Run: headless pygame with SDL's dummy video driver; simulated clock (each Clock.tick advances the game by its frame time, no real sleeping); random seed 0; keys injected as events and as key.get_pressed() state; no mouse input.
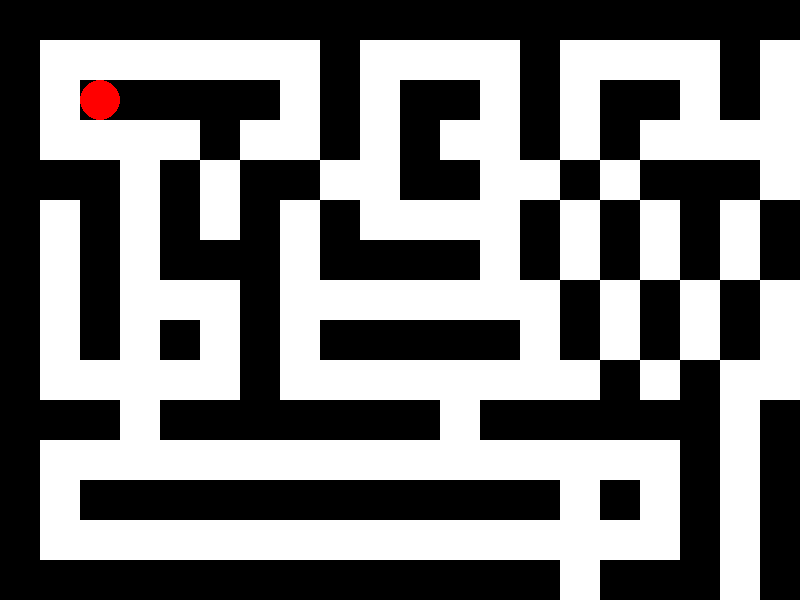
Frame 1 of 4 · flips 1–60 · no input
Frame 2 of 4 · flips 61–180 · tapped SPACE, RETURN · held RIGHT (→), D · screen unchanged from frame 1, image omitted
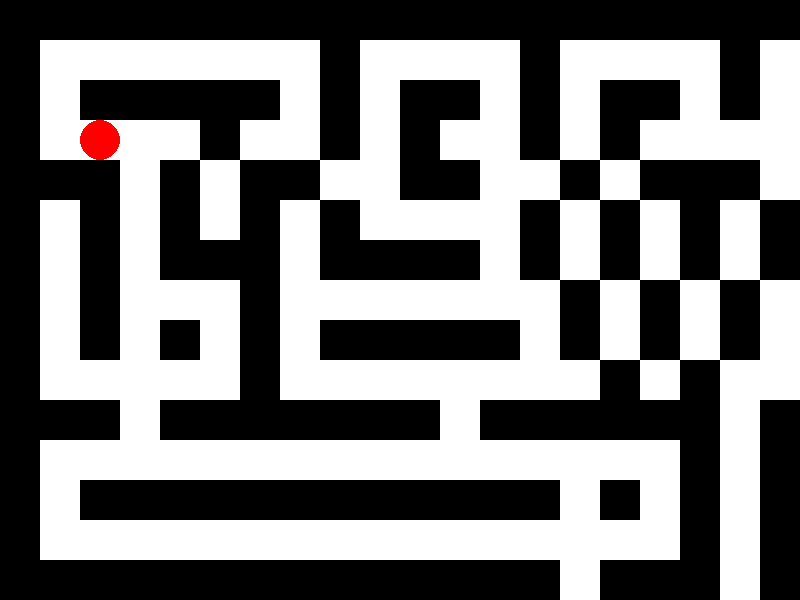
Frame 3 of 4 · flips 181–300 · held DOWN (↓), S
Frame 4 of 4 · flips 301–420 · held LEFT (←), A, UP (↑), W · screen unchanged from frame 3, image omitted

The pygame program that drew these frames:

import pygame
import sys

# Inicializar Pygame
pygame.init()

# Definir dimensiones de la pantalla
SCREEN_WIDTH = 800
SCREEN_HEIGHT = 600
CELL_SIZE = 40  # Tamaño de cada celda del laberinto
PLAYER_SPEED = 1  # Velocidad del jugador (celdas por iteración)

# Definir colores
WHITE = (255, 255, 255)
BLACK = (0, 0, 0)
RED = (255, 0, 0)

# Definir el laberinto
maze = [
    "XXXXXXXXXXXXXXXXXXXX",
    "X       X    X    X X",
    "X XXXXX X XX X XX X X",
    "X    X  X X  X X    X",
    "XXX X XX  XX  X XXX X",
    "X X X X X    X X X X",
    "X X XXX XXXX X X X X",
    "X X   X       X X X X",
    "X X X X XXXXX X X X X",
    "X     X        X X  X",
    "XXX XXXXXXX XXXXXX X",
    "X                X X",
    "X XXXXXXXXXXXX X X X",
    "X                X X",
    "XXXXXXXXXXXXXX XXX X",
    "X  X          X   X ",
    "X  X XXXXXXXX XXX X",
    "X     X         X X",
    "XXXXX XXXXXXXXX X X",
    "X       X        SX",
    "XXXXXXXXXXXXXXXXXX",
]

# Función para dibujar el laberinto
def draw_maze(screen):
    for y, row in enumerate(maze):
        for x, cell in enumerate(row):
            if cell == "X":
                pygame.draw.rect(screen, BLACK, (x * CELL_SIZE, y * CELL_SIZE, CELL_SIZE, CELL_SIZE))
            elif cell == "S":
                pygame.draw.rect(screen, RED, (x * CELL_SIZE, y * CELL_SIZE, CELL_SIZE, CELL_SIZE))

# Función principal del juego
def main():
    screen = pygame.display.set_mode((SCREEN_WIDTH, SCREEN_HEIGHT))
    pygame.display.set_caption("Laberinto")

    clock = pygame.time.Clock()

    player_x = player_y = 2  # Posición inicial del jugador

    while True:
        for event in pygame.event.get():
            if event.type == pygame.QUIT:
                pygame.quit()
                sys.exit()

        keys = pygame.key.get_pressed()
        if keys[pygame.K_UP]:
            if maze[player_y - PLAYER_SPEED][player_x] != "X":
                player_y -= PLAYER_SPEED
        elif keys[pygame.K_DOWN]:
            if maze[player_y + PLAYER_SPEED][player_x] != "X":
                player_y += PLAYER_SPEED
        elif keys[pygame.K_LEFT]:
            if maze[player_y][player_x - PLAYER_SPEED] != "X":
                player_x -= PLAYER_SPEED
        elif keys[pygame.K_RIGHT]:
            if maze[player_y][player_x + PLAYER_SPEED] != "X":
                player_x += PLAYER_SPEED

        screen.fill(WHITE)
        draw_maze(screen)
        pygame.draw.circle(screen, RED, (player_x * CELL_SIZE + CELL_SIZE // 2, player_y * CELL_SIZE + CELL_SIZE // 2), CELL_SIZE // 2)
        pygame.display.flip()
        clock.tick(30)

if __name__ == "__main__":
    main()
